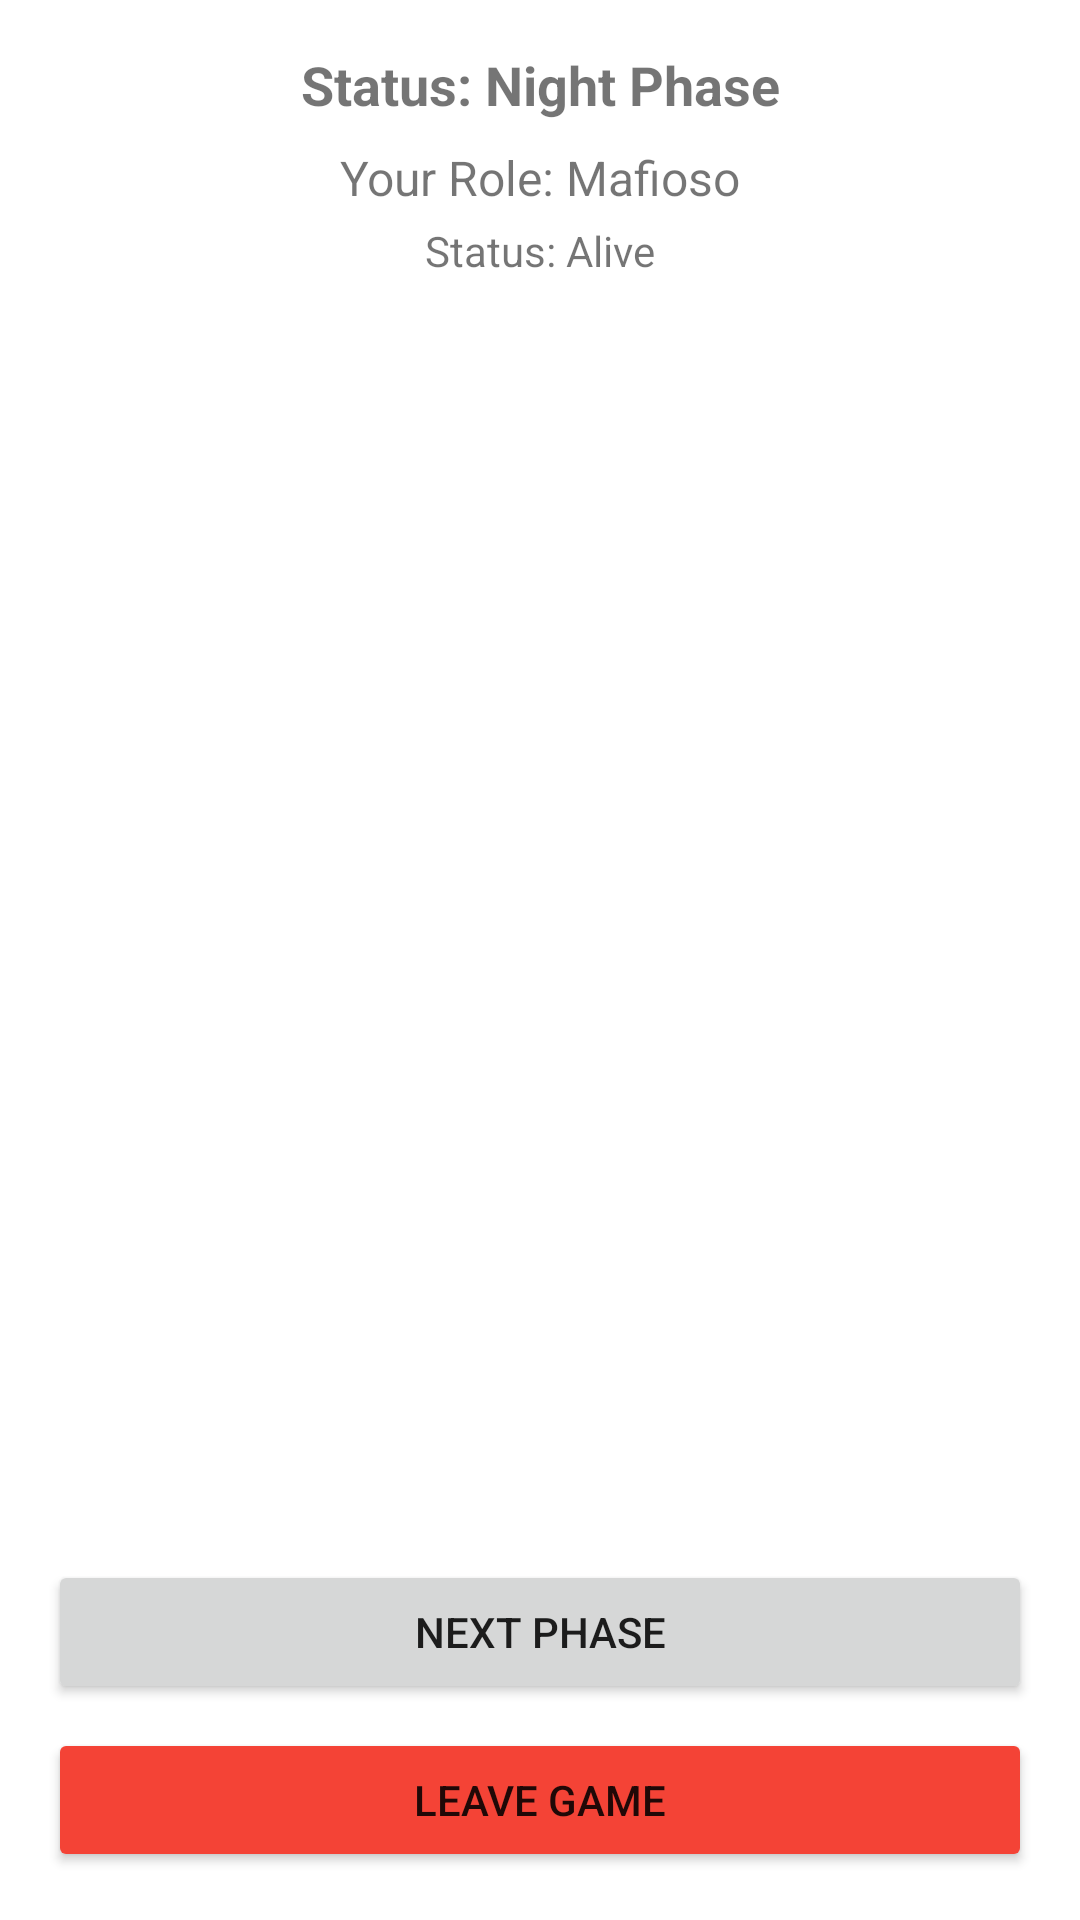

Reconstruct the res/layout file that produces this screen, plus the resources it refers to.
<!-- AndroidManifest.xml: application theme Theme.example -->
<!-- res/layout/activity_game.xml -->
<?xml version="1.0" encoding="utf-8"?>
<androidx.constraintlayout.widget.ConstraintLayout xmlns:android="http://schemas.android.com/apk/res/android"
    xmlns:app="http://schemas.android.com/apk/res-auto"
    xmlns:tools="http://schemas.android.com/tools"
    android:layout_width="match_parent"
    android:layout_height="match_parent"
    tools:context=".view.activities.GameActivity">

    <TextView
        android:id="@+id/textViewGameStatus"
        android:layout_width="wrap_content"
        android:layout_height="wrap_content"
        android:layout_marginTop="16dp"
        android:text="Status: Night Phase"
        android:textSize="18sp"
        android:textStyle="bold"
        app:layout_constraintEnd_toEndOf="parent"
        app:layout_constraintStart_toStartOf="parent"
        app:layout_constraintTop_toTopOf="parent" />

    <TextView
        android:id="@+id/textViewPlayerRole"
        android:layout_width="wrap_content"
        android:layout_height="wrap_content"
        android:layout_marginTop="8dp"
        android:text="Your Role: Mafioso"
        android:textSize="16sp"
        app:layout_constraintEnd_toEndOf="parent"
        app:layout_constraintStart_toStartOf="parent"
        app:layout_constraintTop_toBottomOf="@+id/textViewGameStatus" />

    <TextView
        android:id="@+id/textViewPlayerStatus"
        android:layout_width="wrap_content"
        android:layout_height="wrap_content"
        android:layout_marginTop="4dp"
        android:text="Status: Alive"
        android:textSize="14sp"
        app:layout_constraintEnd_toEndOf="parent"
        app:layout_constraintStart_toStartOf="parent"
        app:layout_constraintTop_toBottomOf="@+id/textViewPlayerRole" />

    <FrameLayout
        android:id="@+id/fragmentContainer"
        android:layout_width="0dp"
        android:layout_height="0dp"
        android:layout_marginTop="8dp"
        android:layout_marginBottom="8dp"
        app:layout_constraintBottom_toTopOf="@+id/buttonAdvancePhase"
        app:layout_constraintEnd_toEndOf="parent"
        app:layout_constraintStart_toStartOf="parent"
        app:layout_constraintTop_toBottomOf="@+id/textViewPlayerStatus" />

    <Button
        android:id="@+id/buttonAdvancePhase"
        android:layout_width="0dp"
        android:layout_height="wrap_content"
        android:layout_marginStart="16dp"
        android:layout_marginEnd="16dp"
        android:layout_marginBottom="8dp"
        android:text="Next Phase"
        app:layout_constraintBottom_toTopOf="@+id/buttonLeaveGame"
        app:layout_constraintEnd_toEndOf="parent"
        app:layout_constraintStart_toStartOf="parent" />

    <Button
        android:id="@+id/buttonLeaveGame"
        android:layout_width="0dp"
        android:layout_height="wrap_content"
        android:layout_marginStart="16dp"
        android:layout_marginEnd="16dp"
        android:layout_marginBottom="16dp"
        android:text="Leave Game"
        android:backgroundTint="#F44336"
        app:layout_constraintBottom_toBottomOf="parent"
        app:layout_constraintEnd_toEndOf="parent"
        app:layout_constraintStart_toStartOf="parent" />

    <ProgressBar
        android:id="@+id/progressBar"
        style="?android:attr/progressBarStyle"
        android:layout_width="wrap_content"
        android:layout_height="wrap_content"
        android:visibility="gone"
        app:layout_constraintBottom_toBottomOf="parent"
        app:layout_constraintEnd_toEndOf="parent"
        app:layout_constraintStart_toStartOf="parent"
        app:layout_constraintTop_toTopOf="parent" />

</androidx.constraintlayout.widget.ConstraintLayout>
<!-- resources referenced by this layout -->
<resources>
  <style name="Theme.example" parent="Theme.MaterialComponents.DayNight.NoActionBar">
          
          <item name="colorPrimary">@color/purple_500</item>
          <item name="colorPrimaryDark">@color/purple_700</item>
          <item name="colorAccent">@color/teal_200</item>
      </style>
  <color name="purple_500">#FF6200EE</color>
  <color name="purple_700">#FF3700B3</color>
  <color name="teal_200">#FF03DAC5</color>
</resources>
